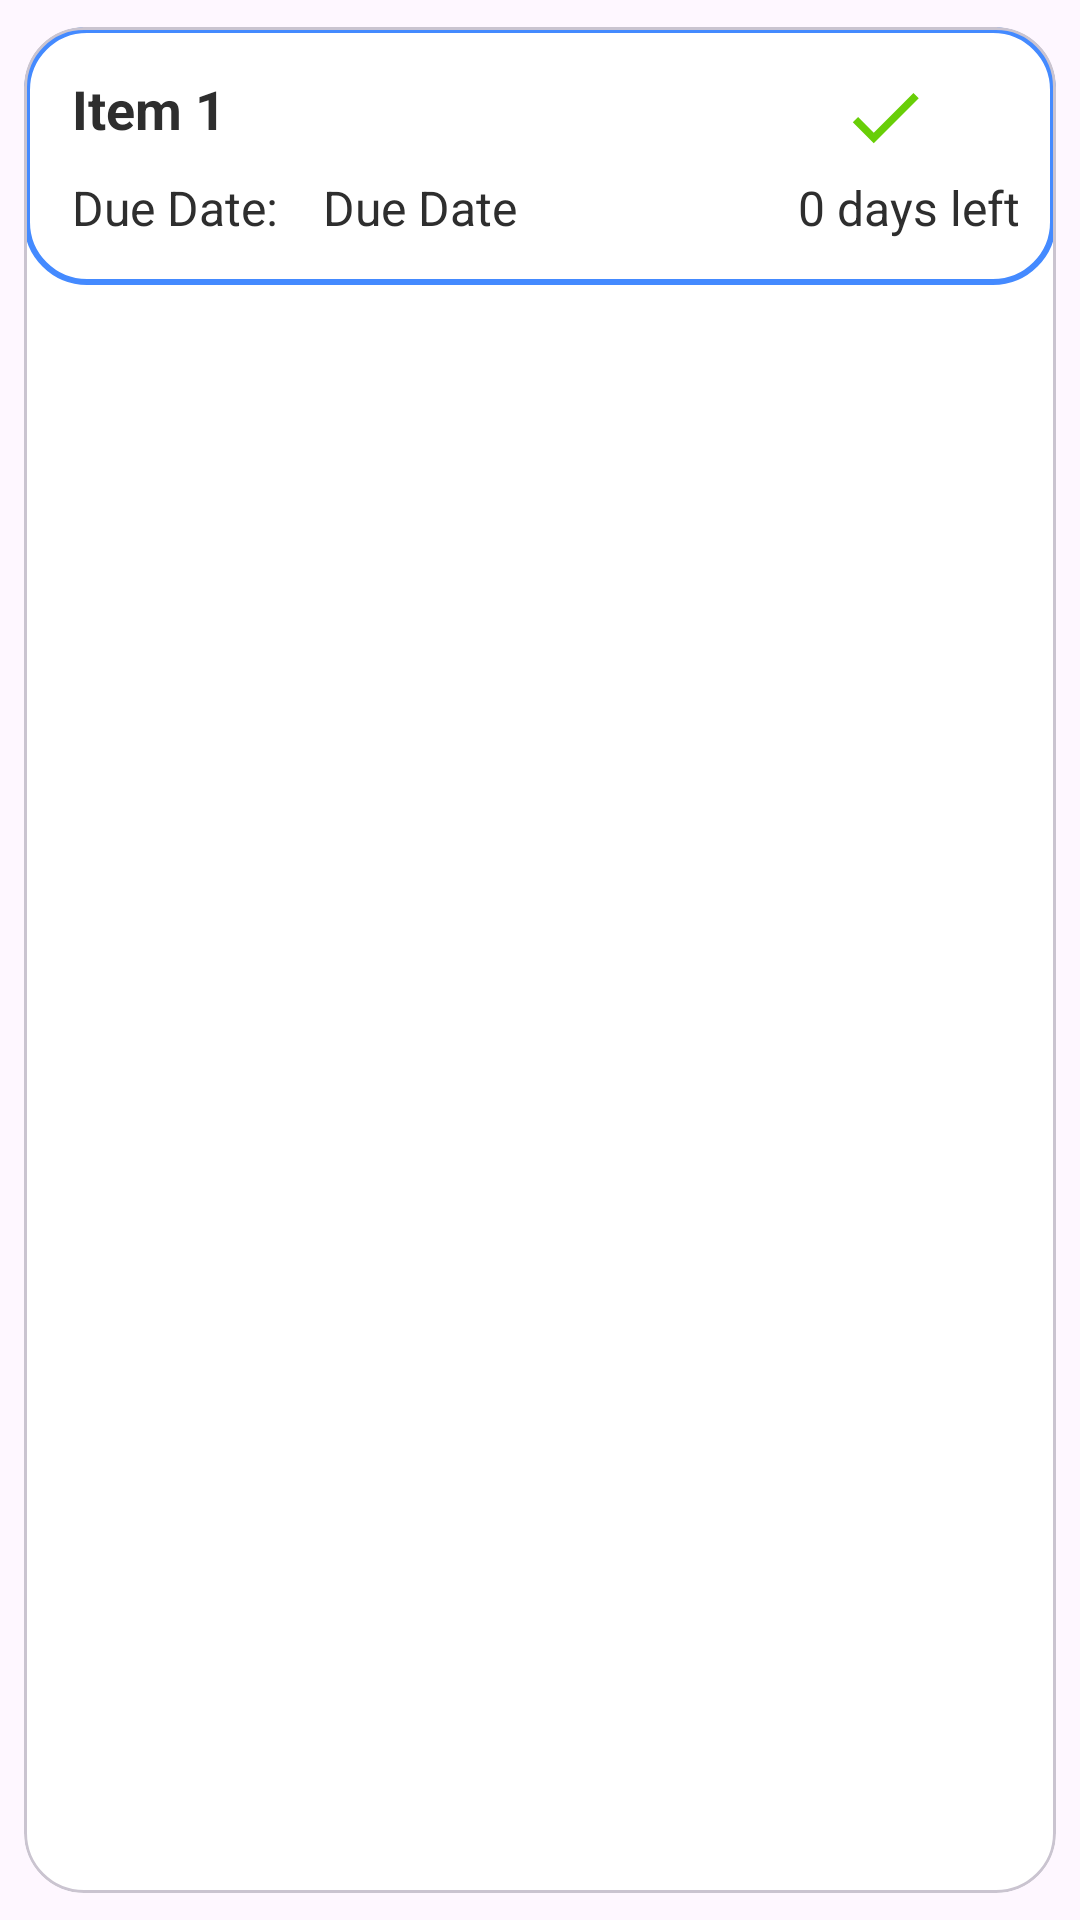

Produce the Android XML layout that renders to this screen, including the resource entries it uses.
<!-- AndroidManifest.xml: application theme Base.Theme.TaskPad -->
<!-- res/layout/task_list_item.xml -->
<?xml version="1.0" encoding="utf-8"?>
<com.google.android.material.card.MaterialCardView
    xmlns:android="http://schemas.android.com/apk/res/android"
    xmlns:tools="http://schemas.android.com/tools"
    android:layout_width="match_parent"
    android:layout_height="wrap_content"
    xmlns:app="http://schemas.android.com/apk/res-auto"
    app:cardCornerRadius="20dp"
    app:cardUseCompatPadding="true"
    android:backgroundTint="@color/white">

    <androidx.constraintlayout.widget.ConstraintLayout
        android:id="@+id/editTask"
        android:layout_width="match_parent"
        android:layout_height="wrap_content"
        android:paddingVertical="15dp"
        android:background="@drawable/edittext_border">

        <TextView
            android:id="@+id/titleTask"
            android:layout_width="wrap_content"
            android:layout_height="wrap_content"
            android:paddingStart="16dp"
            android:paddingEnd="78dp"
            android:text="Item 1"
            android:textColor="@color/black"
            android:textStyle="bold"
            android:textSize="18sp"
            app:layout_constraintBottom_toTopOf="@+id/dueDate"
            app:layout_constraintStart_toStartOf="parent"
            app:layout_constraintTop_toTopOf="parent" />

        <TextView
            android:id="@+id/dueDateTxt"
            android:layout_width="wrap_content"
            android:layout_height="wrap_content"
            android:layout_marginTop="10dp"
            android:paddingStart="16dp"
            android:text="Due Date:"
            android:textColor="@color/black"
            android:textSize="16sp"
            app:layout_constraintBottom_toBottomOf="parent"
            app:layout_constraintStart_toStartOf="parent"
            app:layout_constraintTop_toBottomOf="@+id/titleTask" />

        <TextView
            android:id="@+id/dueDate"
            android:layout_width="wrap_content"
            android:layout_height="wrap_content"
            android:layout_marginStart="15dp"
            android:layout_marginTop="10dp"
            android:layout_marginEnd="133dp"
            android:text="Due Date"
            android:textColor="@color/black"
            android:textSize="16sp"
            app:layout_constraintBottom_toBottomOf="parent"
            app:layout_constraintEnd_toStartOf="@+id/daysLeft"
            app:layout_constraintHorizontal_bias="0.0"
            app:layout_constraintStart_toEndOf="@+id/dueDateTxt"
            app:layout_constraintTop_toBottomOf="@+id/titleTask" />

        <TextView
            android:id="@+id/daysLeft"
            android:layout_width="wrap_content"
            android:layout_height="wrap_content"
            android:layout_marginStart="212dp"
            android:layout_marginTop="10dp"
            android:layout_marginEnd="12dp"
            android:text="0 days left"
            android:textColor="@color/black"
            android:textSize="16sp"
            app:layout_constraintBottom_toBottomOf="parent"
            app:layout_constraintEnd_toEndOf="parent"
            app:layout_constraintHorizontal_bias="1.0"
            app:layout_constraintStart_toEndOf="@+id/dueDateTxt"
            app:layout_constraintTop_toBottomOf="@+id/titleTask"
            app:layout_constraintVertical_bias="1.0" />

        <ImageView
            android:id="@+id/doneTask"
            android:layout_width="30dp"
            android:layout_height="30dp"
            android:src="@drawable/check"
            app:layout_constraintEnd_toStartOf="@+id/deleteTask"
            app:layout_constraintTop_toTopOf="parent" />

        <ImageView
            android:id="@+id/deleteTask"
            android:layout_width="30dp"
            android:layout_height="30dp"
            android:layout_marginEnd="12dp"
            android:src="@drawable/close_icon"
            app:layout_constraintEnd_toEndOf="parent"
            app:layout_constraintTop_toTopOf="parent"
            app:tint="@color/blueA700" />

    </androidx.constraintlayout.widget.ConstraintLayout>

</com.google.android.material.card.MaterialCardView>
<!-- resources referenced by this layout -->
<resources>
  <color name="black">#2E2E2E</color>
  <color name="blueA700">#2962FF</color>
  <color name="white">#FFFFFFFF</color>
  <!-- drawable check (drawable) -->
  <vector android:height="24dp" android:tint="#68CE07"
      android:viewportHeight="24" android:viewportWidth="24"
      android:width="24dp" xmlns:android="http://schemas.android.com/apk/res/android">
      <path android:fillColor="@android:color/white" android:pathData="M9,16.17L4.83,12l-1.42,1.41L9,19 21,7l-1.41,-1.41z"/>
  </vector>
  <!-- drawable edittext_border (drawable) -->
  <?xml version="1.0" encoding="utf-8"?>
  <shape xmlns:android="http://schemas.android.com/apk/res/android"
      android:shape="rectangle">
  
      <stroke
          android:color="@color/blueA200"
          android:width="2dp"/>
  
      <corners
          android:radius="20dp"/>
  
  </shape>
  <style name="Base.Theme.TaskPad" parent="Theme.Material3.DayNight.NoActionBar">
          
          <item name="colorPrimary">@color/blueA200</item>
          <item name="colorPrimaryVariant">@color/blueA200</item>
          <item name="android:statusBarColor">@color/blueA200</item>
      </style>
  <color name="blueA200">#448AFF</color>
</resources>
